Photos from the image-classification dataset "archive_for_multiple_classes" in the GitHub repository Ahmedfull02/Detecting-Brain-Tumors-Using-Transformer-based-Model. Its 6 classes are: astrocitoma T1, meningioma T1, neurocitoma T1, papiloma T1, schwannoma T1, normal T1.

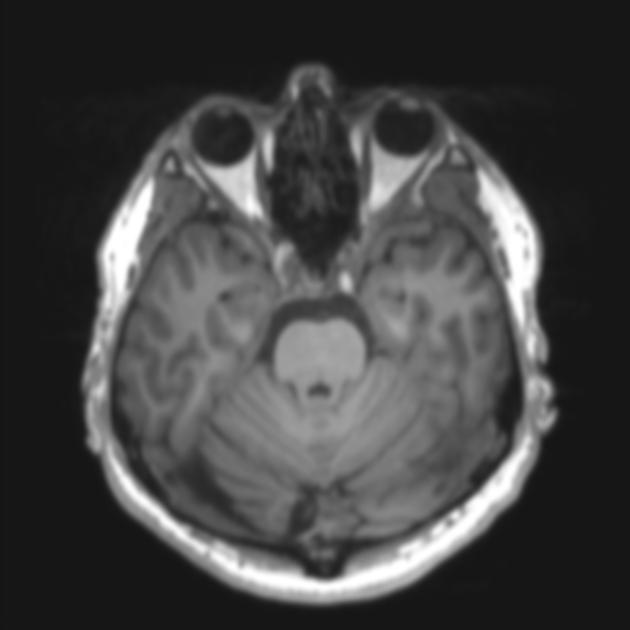
Label: normal T1

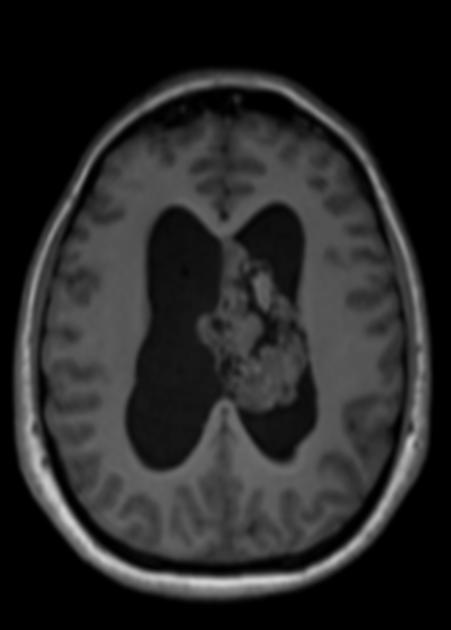
Label: neurocitoma T1

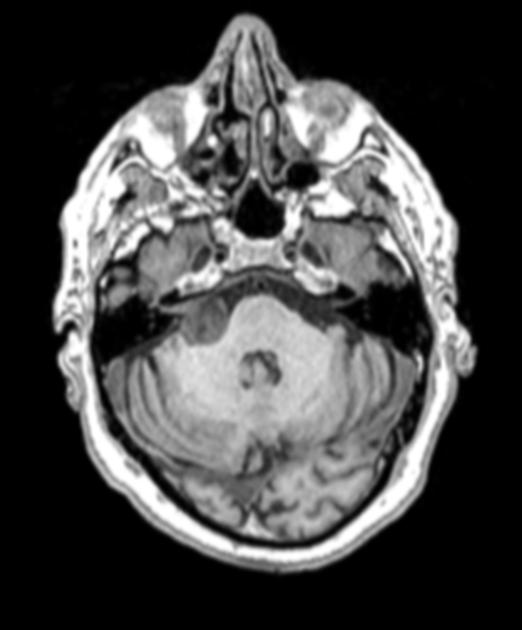
Label: schwannoma T1

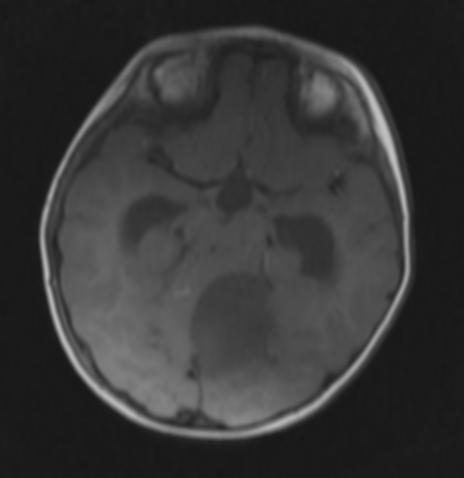
Label: astrocitoma T1

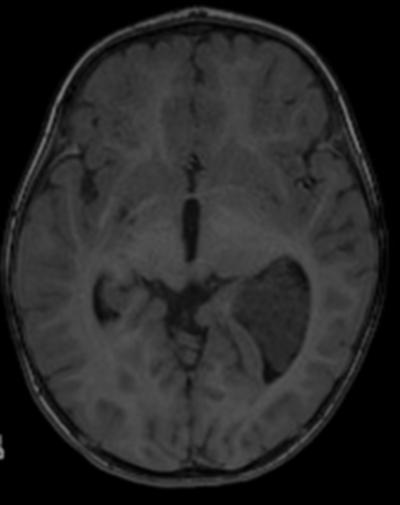
Label: papiloma T1

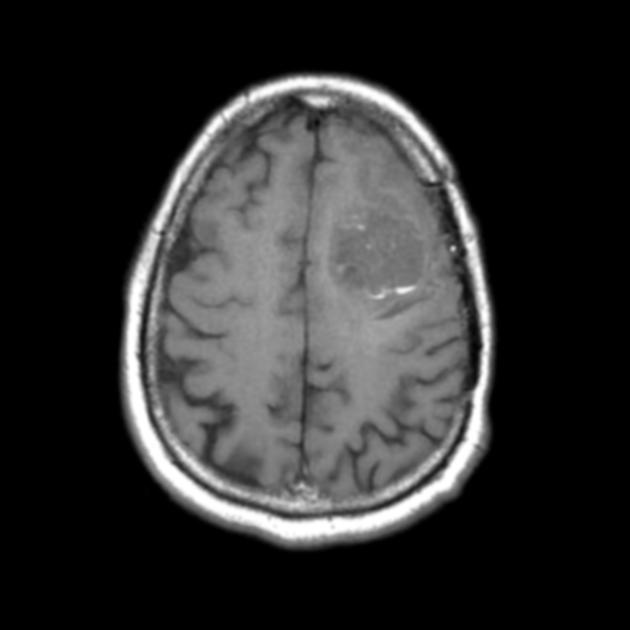
Label: meningioma T1
